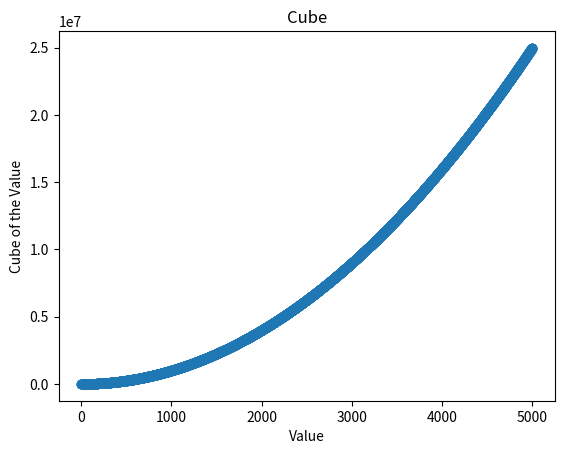

Python code for this plot:
import matplotlib.pyplot as plt

input_values = [i for i in range(5000)]
output_values = [i**2 for i in range(5000)]

plt.scatter(input_values, output_values, cmap=plt.cm.Blues)
plt.title('Cube')
plt.xlabel('Value')
plt.ylabel('Cube of the Value')
plt.show()